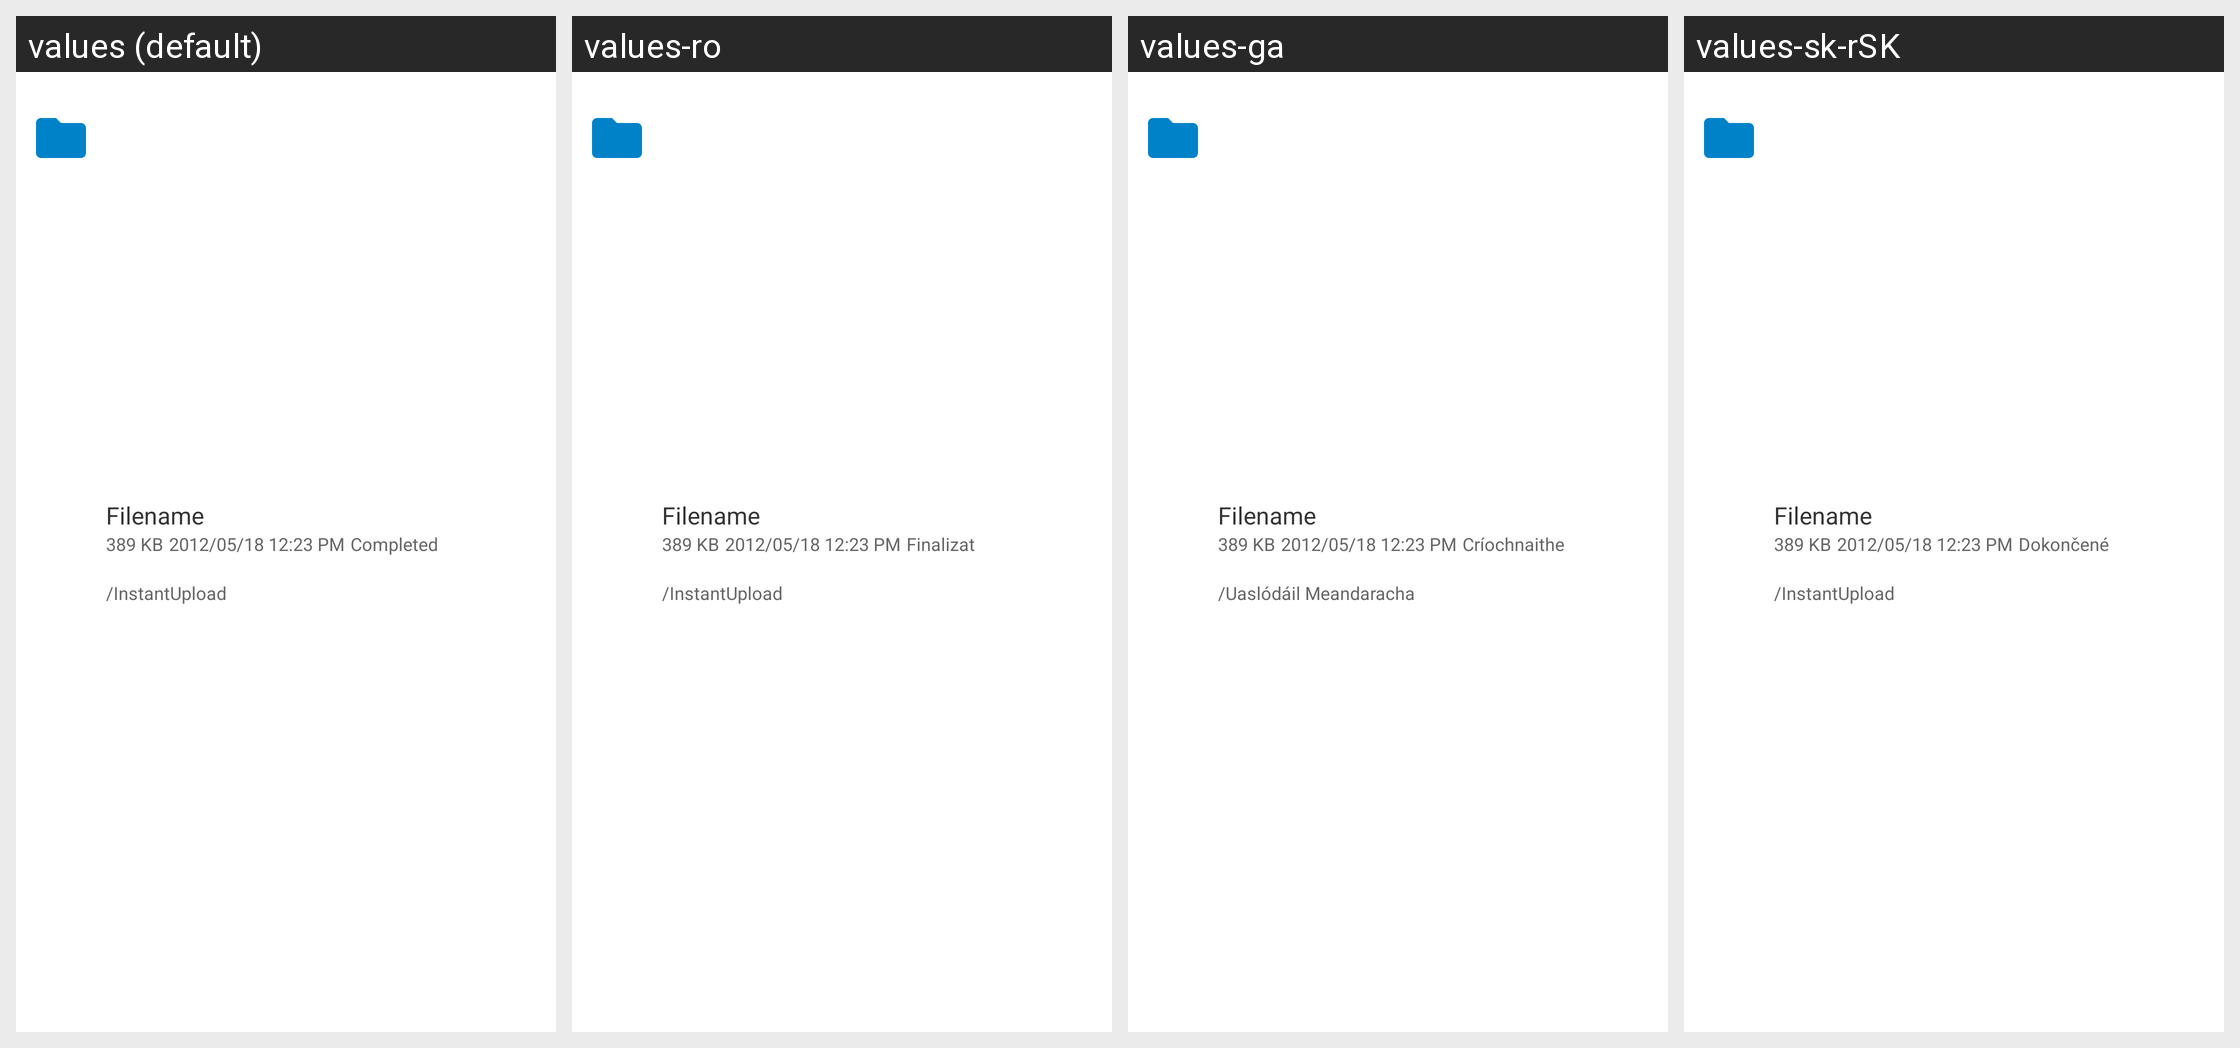

For this localized Android screen grid, give each drawn string resource with its value in every locale shown.
Android screen res/layout/upload_list_item.xml rendered under 4 locales, left to right: values (default), values-ro, values-ga, values-sk-rSK. Device: Nexus 5 (rendered at 1080×1920; each locale shown at half size, 540×960, under a caption strip naming it); theme Theme.ownCloud.Toolbar.
Other locales in the repository, not shown: values-ar, values-ast, values-bg-rBG, values-br, values-ca, values-cs-rCZ, values-da, values-de, values-de-rDE, values-el, values-eo, values-es, values-es-rAR, values-es-rCL, values-es-rCO, values-es-rCR, values-es-rDO, values-es-rEC, values-es-rGT, values-es-rHN, values-es-rMX, values-es-rNI, values-es-rPA, values-es-rPE, values-es-rPY, values-es-rSV, values-es-rUY, values-et-rEE, values-eu, values-fa, values-fi-rFI, values-fr, values-gd, values-gl, values-hr, values-hu-rHU, values-in, values-is, values-it, values-iw, values-ja-rJP, values-ka, values-ka-rGE, values-kab, values-ko, values-lo, values-lt-rLT, values-lv, values-mk, values-nb-rNO, values-nl, values-pl, values-pt-rBR, values-pt-rPT, values-ru, values-sc, values-sl, values-sq, values-sr, values-sr-rSP, values-sv, values-sw, values-th-rTH, values-tk, values-tr, values-ug, values-uk, values-vi, values-zh-rCN, values-zh-rHK, values-zh-rTW.
Strings drawn on this screen, with the default value and each locale's value (text and hints the layout hard-codes, and strings that could not be matched under every locale, appear in the picture but are not listed):

placeholder_filename
  values: Filename
  values-ro: Filename  [not translated; the default value is used]
  values-ga: Filename  [not translated; the default value is used]
  values-sk-rSK: Filename  [not translated; the default value is used]

placeholder_fileSize
  values: 389 KB
  values-ro: 389 KB  [not translated; the default value is used]
  values-ga: 389 KB  [not translated; the default value is used]
  values-sk-rSK: 389 KB  [not translated; the default value is used]

placeholder_timestamp
  values: 2012/05/18 12:23 PM
  values-ro: 2012/05/18 12:23 PM  [not translated; the default value is used]
  values-ga: 2012/05/18 12:23 PM  [not translated; the default value is used]
  values-sk-rSK: 2012/05/18 12:23 PM  [not translated; the default value is used]

uploads_view_upload_status_succeeded
  values: Completed
  values-ro: Finalizat
  values-ga: Críochnaithe
  values-sk-rSK: Dokončené

instant_upload_path
  values: /InstantUpload
  values-ro: /InstantUpload
  values-ga: /Uaslódáil Meandaracha
  values-sk-rSK: /InstantUpload
